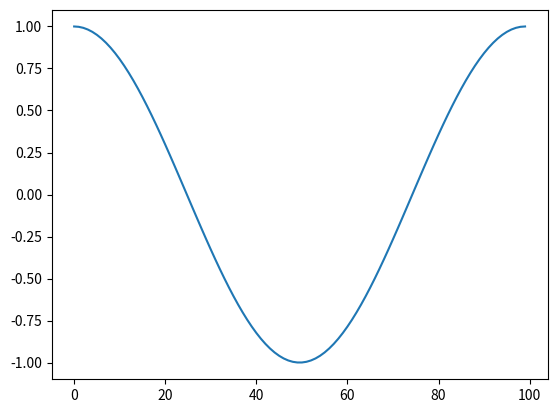

Reproduce this figure in Python.
from numpy import *
from matplotlib.pylab import *

t=linspace(0,2*pi,100)
cosi = lambda t: cos(t)

plot(cosi(t))
savefig('cos.png')